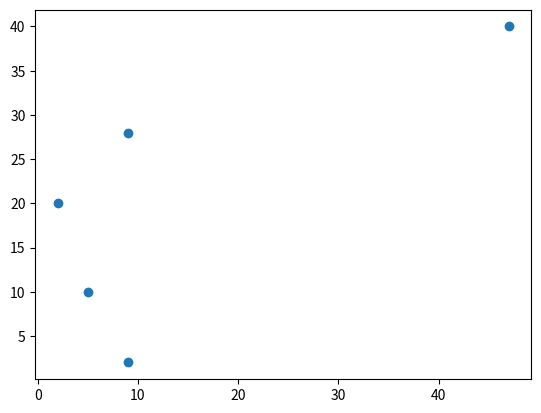

Here is the Python script that generated this plot:
import matplotlib.pyplot as plt
import numpy as np

x=np.array([5,2,9,47,9])
y=np.array([10,20,28,40,2])

plt.scatter(x,y)
plt.show()